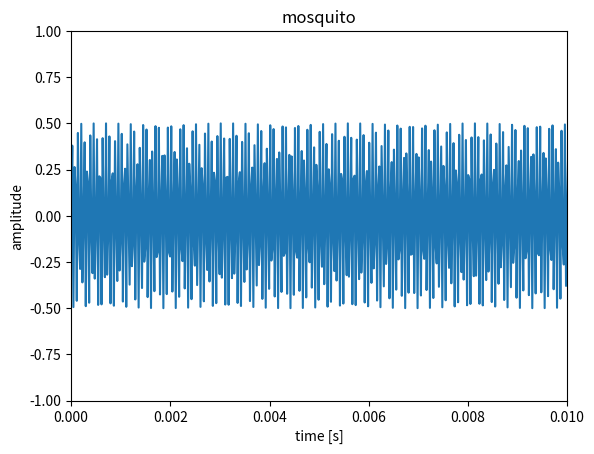

Recreate this plot in Python.
import numpy as np
import scipy.io.wavfile
import scipy.signal
import matplotlib.pyplot as plt


def show_waveform(data, rate, xlim=None, ylim=None,
                  title=None, xlabel='time [s]', ylabel='amplitude'):
    duration = len(data) / rate            # 音声全体の長さ（秒）
    time = np.arange(0, duration, 1/rate)  # 各サンプルに対応する時刻の列
    plt.plot(time, data)   # データのプロット
    if title is not None:  # タイトルの設定
        plt.title(title)
    plt.xlabel(xlabel)     # 横軸ラベルの設定
    plt.ylabel(ylabel)     # 縦軸ラベルの設定
    if xlim is not None:   # 横軸表示範囲の設定
        plt.xlim(xlim)
    if ylim is not None:   # 縦軸表示範囲の設定
        plt.ylim(ylim)
    else:
        plt.ylim([-1, 1])
    plt.show()             # 画像の表示


def save(path, data, rate):
    data = np.clip(data * 32768, -32768, 32767).astype(np.int16)
    scipy.io.wavfile.write(path, rate, data)


def make_sinusoid(frequency, amplitude, rate, duration):
    return np.array([amplitude * np.sin(2*np.pi*frequency*i/rate)
                     for i in range(0, rate * duration)])


def make_square(frequency, amplitude, rate, duration):
    return amplitude * scipy.signal.square([2*np.pi*frequency*i/rate
                                            for i in range(0, rate * duration)])


def make_sawtooth(frequency, amplitude, rate, duration):
    return amplitude * scipy.signal.sawtooth([2*np.pi*frequency*i/rate
                                              for i in range(0, rate * duration)])


def make_triangle(frequency, amplitude, rate, duration):
    return amplitude * scipy.signal.sawtooth([2*np.pi*frequency*i/rate
                                              for i in range(0, rate * duration)], 0.5)


def main():
    rate = 44100
    duration = 5

    frequency = 16000
    amplitude = 0.5

    data = make_sinusoid(frequency, amplitude, rate, duration)

    # 波形を拡大表示
    show_waveform(data, rate, xlim=[0, 0.01], title='mosquito')

    # dataをWAVファイルに保存
    save('mosquito.wav', data, rate)

if __name__ == '__main__':
    main()
